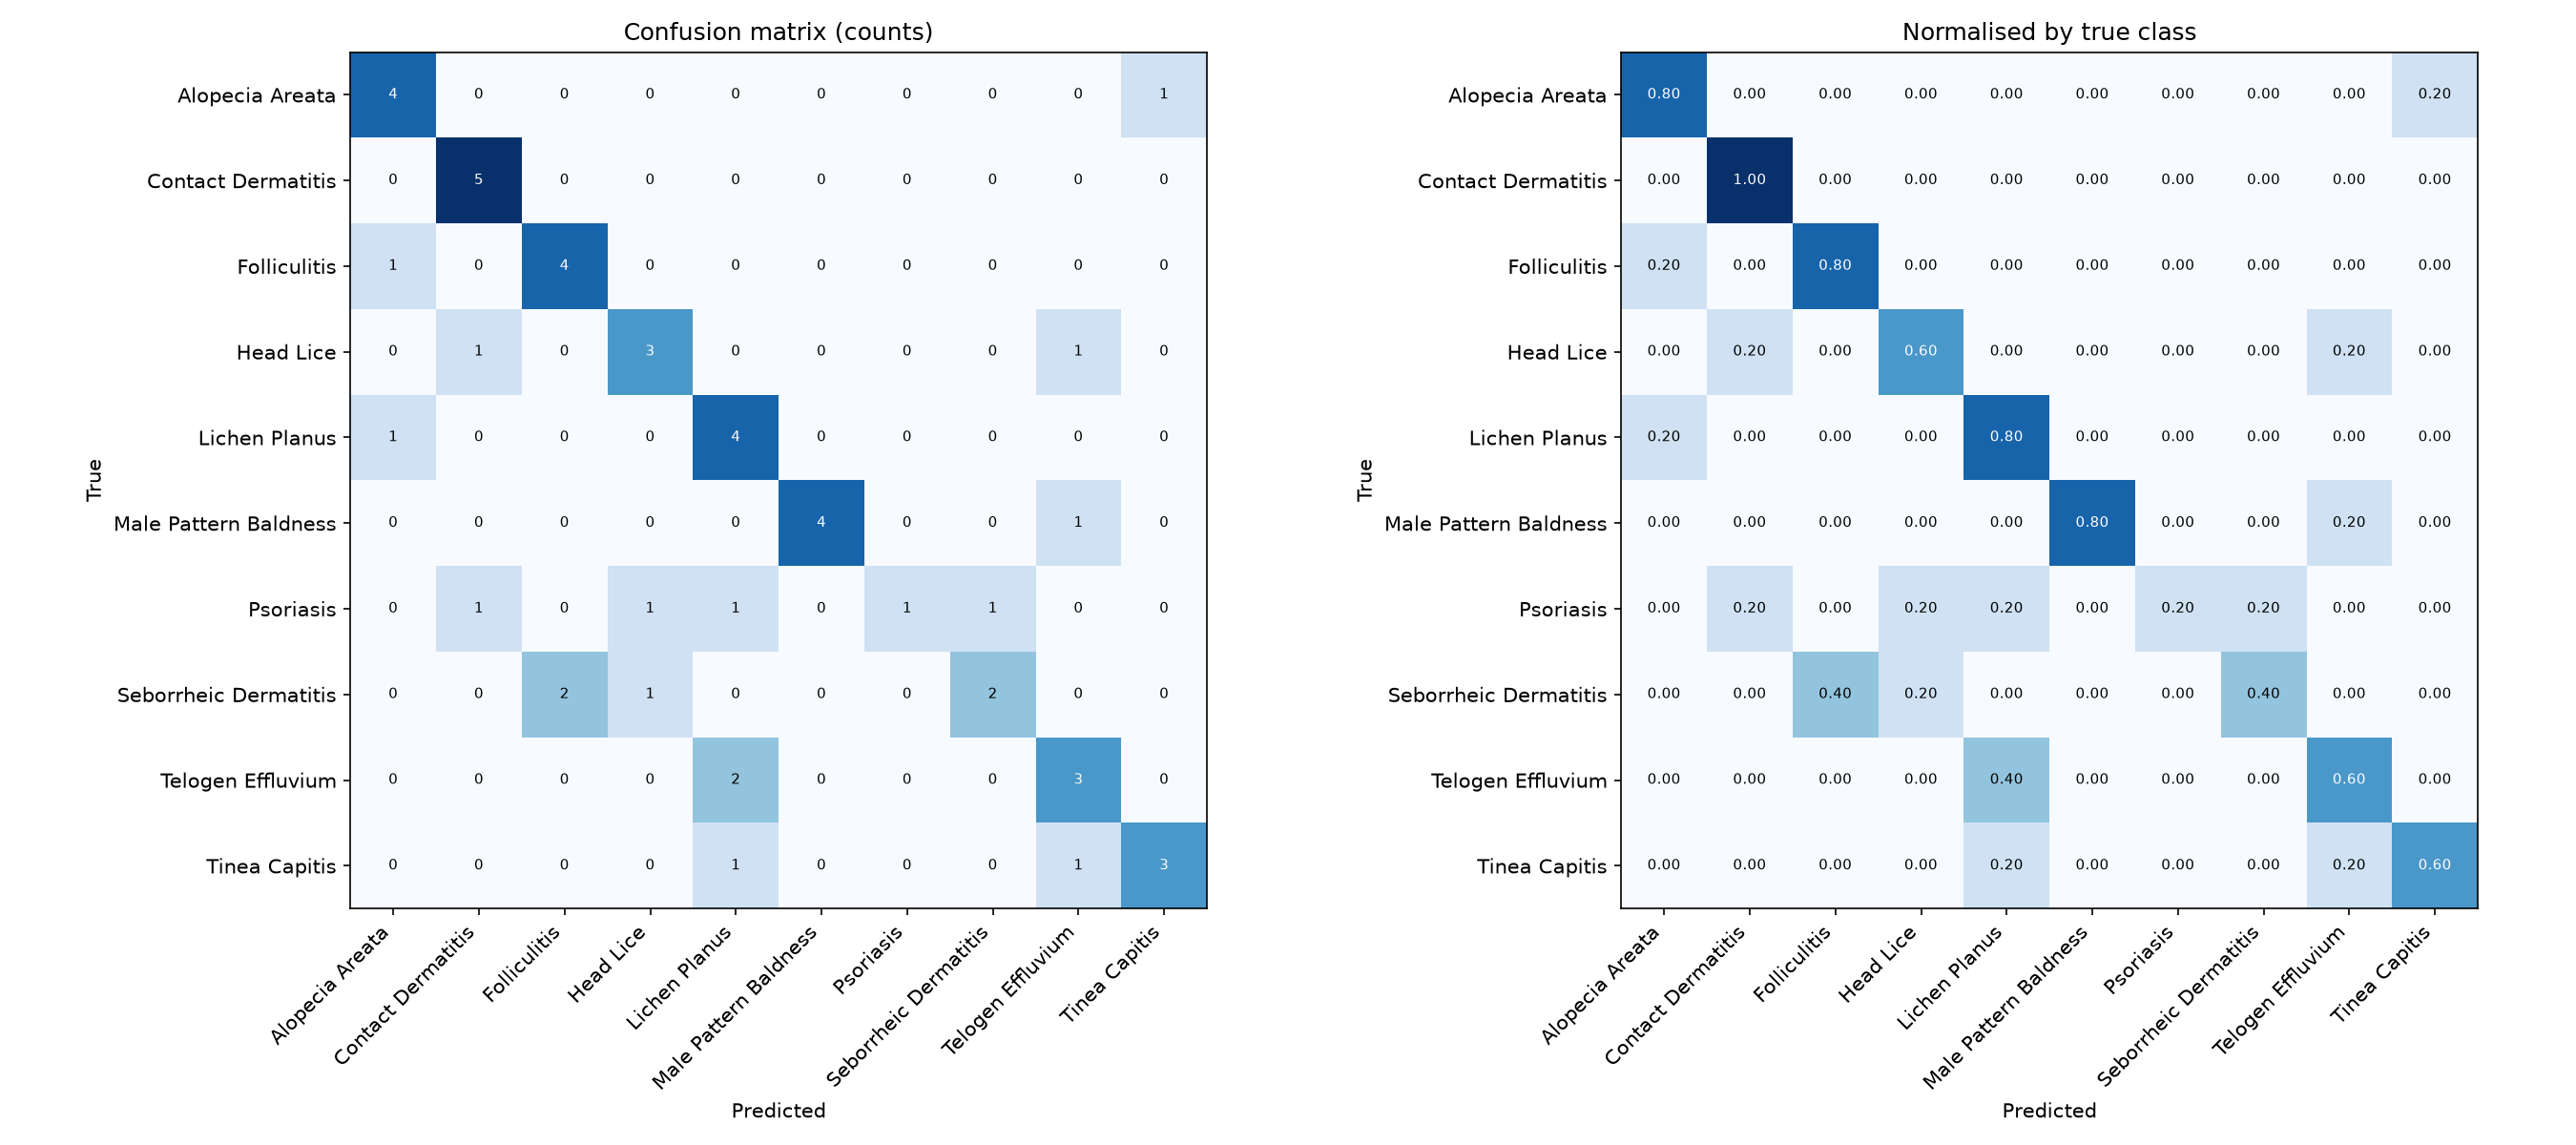

The file beside this chart, header and first rows:
, Alopecia Areata, Contact Dermatitis, Folliculitis, Head Lice, Lichen Planus, Male Pattern Baldness, Psoriasis, Seborrheic Dermatitis, Telogen Effluvium, Tinea Capitis
Alopecia Areata, 4, 0, 0, 0, 0, 0, 0, 0, 0, 1
Contact Dermatitis, 0, 5, 0, 0, 0, 0, 0, 0, 0, 0
Folliculitis, 1, 0, 4, 0, 0, 0, 0, 0, 0, 0
Head Lice, 0, 1, 0, 3, 0, 0, 0, 0, 1, 0
Lichen Planus, 1, 0, 0, 0, 4, 0, 0, 0, 0, 0
Male Pattern Baldness, 0, 0, 0, 0, 0, 4, 0, 0, 1, 0
Psoriasis, 0, 1, 0, 1, 1, 0, 1, 1, 0, 0
Seborrheic Dermatitis, 0, 0, 2, 1, 0, 0, 0, 2, 0, 0
Telogen Effluvium, 0, 0, 0, 0, 2, 0, 0, 0, 3, 0
Tinea Capitis, 0, 0, 0, 0, 1, 0, 0, 0, 1, 3
